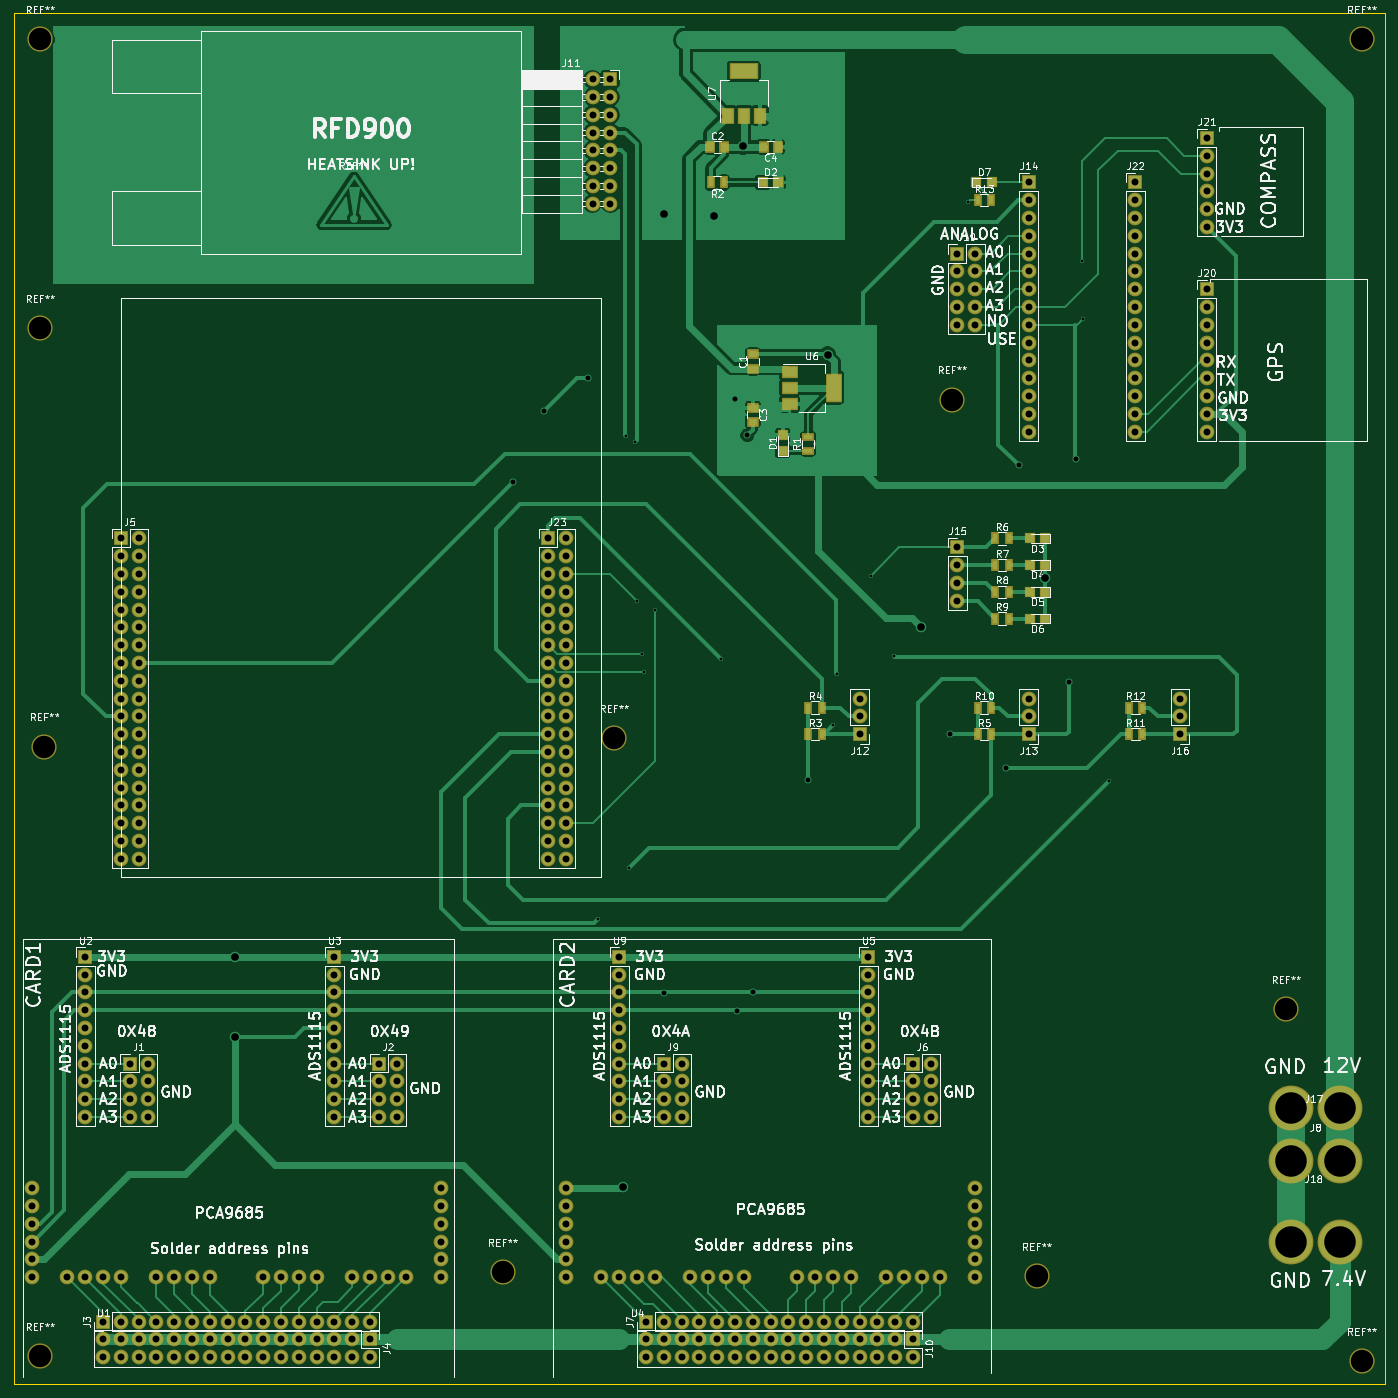
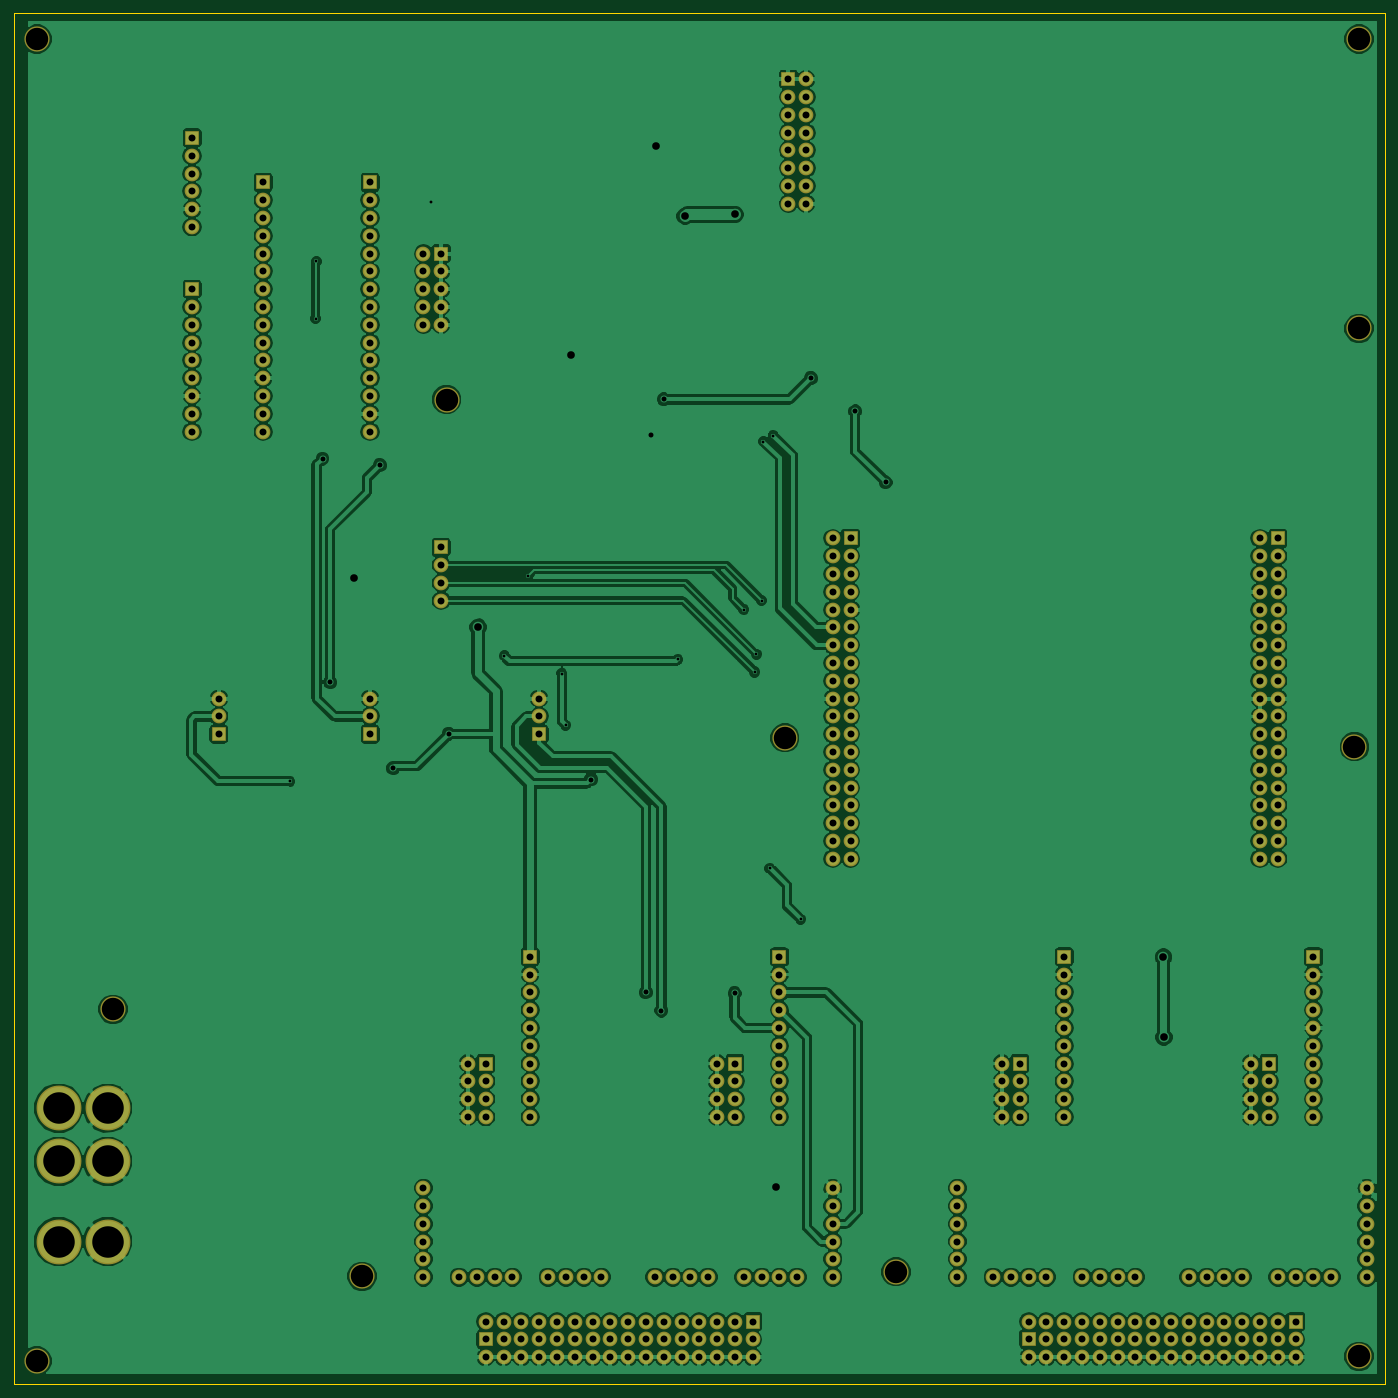
Circuit board: 9 layer files. Board 195.6 x 195.6 mm.
- bottom_copper: TheHub-B.Cu.gbl (304534 bytes)
- bottom_mask: TheHub-B.Mask.gbs (10897 bytes)
- bottom_silk: TheHub-B.SilkS.gbo (265 bytes)
- outline: TheHub-Edge.Cuts.gm1 (489 bytes)
- top_copper: TheHub-F.Cu.gtl (76656 bytes)
- top_mask: TheHub-F.Mask.gts (12643 bytes)
- top_silk: TheHub-F.SilkS.gto (137442 bytes)
- drill: TheHub-NPTH.drl (197 bytes)
- drill: TheHub.drl (6109 bytes)

=== bottom_copper: TheHub-B.Cu.gbl (304534 bytes, source omitted) ===
=== bottom_mask: TheHub-B.Mask.gbs (10897 bytes, source omitted) ===
=== bottom_silk: TheHub-B.SilkS.gbo ===
G04 #@! TF.FileFunction,Legend,Bot*
%FSLAX46Y46*%
G04 Gerber Fmt 4.6, Leading zero omitted, Abs format (unit mm)*
G04 Created by KiCad (PCBNEW 4.0.6) date 06/10/17 13:14:14*
%MOMM*%
%LPD*%
G01*
G04 APERTURE LIST*
%ADD10C,0.100000*%
G04 APERTURE END LIST*
D10*
M02*

=== outline: TheHub-Edge.Cuts.gm1 ===
G04 #@! TF.FileFunction,Profile,NP*
%FSLAX46Y46*%
G04 Gerber Fmt 4.6, Leading zero omitted, Abs format (unit mm)*
G04 Created by KiCad (PCBNEW 4.0.6) date 06/10/17 13:14:14*
%MOMM*%
%LPD*%
G01*
G04 APERTURE LIST*
%ADD10C,0.100000*%
%ADD11C,0.150000*%
G04 APERTURE END LIST*
D10*
D11*
X61722000Y-245872000D02*
X61722000Y-50292000D01*
X257302000Y-245872000D02*
X61722000Y-245872000D01*
X257302000Y-50292000D02*
X257302000Y-245872000D01*
X61722000Y-50292000D02*
X257302000Y-50292000D01*
M02*

=== top_copper: TheHub-F.Cu.gtl (76656 bytes, source omitted) ===
=== top_mask: TheHub-F.Mask.gts (12643 bytes, source omitted) ===
=== top_silk: TheHub-F.SilkS.gto (137442 bytes, source omitted) ===
=== drill: TheHub-NPTH.drl ===
M48
INCH,TZ
T1C0.126
%
G90
G05
T1
X25750Y-21250
X25750Y-37500
X25750Y-95250
X26000Y-61000
X51750Y-90500
X58000Y-60500
X77000Y-41500
X81750Y-90750
X95750Y-75750
X100000Y-21250
X100000Y-95500
T0
M30

=== drill: TheHub.drl ===
M48
INCH,TZ
T1C0.016
T2C0.028
T3C0.039
T4C0.043
T5C0.177
%
G90
G05
T1
X57115Y-70690
X58660Y-43530
X58835Y-67830
X59200Y-43860
X59300Y-52800
X59593Y-55796
X59699Y-56804
X60300Y-53300
X64005Y-56100
X70310Y-59790
X70520Y-56895
X72424Y-51384
X73755Y-55900
X77900Y-30400
X84320Y-33730
X84355Y-36955
X85805Y-62940
T2
X52330Y-46145
X54045Y-42155
X56530Y-40300
X60815Y-74846
X64790Y-41490
X64938Y-75825
X65500Y-43500
X65807Y-74802
X68883Y-62845
X76869Y-60271
X80000Y-62200
X80751Y-45180
X83541Y-57375
X83972Y-44816
T3
X25300Y-85800
X25300Y-86800
X25300Y-87800
X25300Y-88800
X25300Y-89800
X25300Y-90800
X27300Y-90800
X28300Y-72800
X28300Y-73800
X28300Y-74800
X28300Y-75800
X28300Y-76800
X28300Y-77800
X28300Y-78800
X28300Y-79800
X28300Y-80800
X28300Y-81800
X28300Y-90800
X29300Y-90800
X29300Y-93300
X29300Y-94300
X29300Y-95300
X30300Y-49300
X30300Y-50300
X30300Y-51300
X30300Y-52300
X30300Y-53300
X30300Y-54300
X30300Y-55300
X30300Y-56300
X30300Y-57300
X30300Y-58300
X30300Y-59300
X30300Y-60300
X30300Y-61300
X30300Y-62300
X30300Y-63300
X30300Y-64300
X30300Y-65300
X30300Y-66300
X30300Y-67300
X30300Y-90800
X30300Y-93300
X30300Y-94300
X30300Y-95300
X30800Y-78800
X30800Y-79800
X30800Y-80800
X30800Y-81800
X31300Y-49300
X31300Y-50300
X31300Y-51300
X31300Y-52300
X31300Y-53300
X31300Y-54300
X31300Y-55300
X31300Y-56300
X31300Y-57300
X31300Y-58300
X31300Y-59300
X31300Y-60300
X31300Y-61300
X31300Y-62300
X31300Y-63300
X31300Y-64300
X31300Y-65300
X31300Y-66300
X31300Y-67300
X31300Y-93300
X31300Y-94300
X31300Y-95300
X31800Y-78800
X31800Y-79800
X31800Y-80800
X31800Y-81800
X32300Y-90800
X32300Y-93300
X32300Y-94300
X32300Y-95300
X33300Y-90800
X33300Y-93300
X33300Y-94300
X33300Y-95300
X34300Y-90800
X34300Y-93300
X34300Y-94300
X34300Y-95300
X35300Y-90800
X35300Y-93300
X35300Y-94300
X35300Y-95300
X36300Y-93300
X36300Y-94300
X36300Y-95300
X37300Y-93300
X37300Y-94300
X37300Y-95300
X38300Y-90800
X38300Y-93300
X38300Y-94300
X38300Y-95300
X39300Y-90800
X39300Y-93300
X39300Y-94300
X39300Y-95300
X40300Y-90800
X40300Y-93300
X40300Y-94300
X40300Y-95300
X41300Y-90800
X41300Y-93300
X41300Y-94300
X41300Y-95300
X42300Y-72800
X42300Y-73800
X42300Y-74800
X42300Y-75800
X42300Y-76800
X42300Y-77800
X42300Y-78800
X42300Y-79800
X42300Y-80800
X42300Y-81800
X42300Y-93300
X42300Y-94300
X42300Y-95300
X43300Y-90800
X43300Y-93300
X43300Y-94300
X43300Y-95300
X44300Y-90800
X44300Y-93300
X44300Y-94300
X44300Y-95300
X44800Y-78800
X44800Y-79800
X44800Y-80800
X44800Y-81800
X45300Y-90800
X45800Y-78800
X45800Y-79800
X45800Y-80800
X45800Y-81800
X46300Y-90800
X48300Y-85800
X48300Y-86800
X48300Y-87800
X48300Y-88800
X48300Y-89800
X48300Y-90800
X54300Y-49300
X54300Y-50300
X54300Y-51300
X54300Y-52300
X54300Y-53300
X54300Y-54300
X54300Y-55300
X54300Y-56300
X54300Y-57300
X54300Y-58300
X54300Y-59300
X54300Y-60300
X54300Y-61300
X54300Y-62300
X54300Y-63300
X54300Y-64300
X54300Y-65300
X54300Y-66300
X54300Y-67300
X55300Y-49300
X55300Y-50300
X55300Y-51300
X55300Y-52300
X55300Y-53300
X55300Y-54300
X55300Y-55300
X55300Y-56300
X55300Y-57300
X55300Y-58300
X55300Y-59300
X55300Y-60300
X55300Y-61300
X55300Y-62300
X55300Y-63300
X55300Y-64300
X55300Y-65300
X55300Y-66300
X55300Y-67300
X55300Y-85800
X55300Y-86800
X55300Y-87800
X55300Y-88800
X55300Y-89800
X55300Y-90800
X56800Y-23500
X56800Y-24500
X56800Y-25500
X56800Y-26500
X56800Y-27500
X56800Y-28500
X56800Y-29500
X56800Y-30500
X57300Y-90800
X57800Y-23500
X57800Y-24500
X57800Y-25500
X57800Y-26500
X57800Y-27500
X57800Y-28500
X57800Y-29500
X57800Y-30500
X58300Y-72800
X58300Y-73800
X58300Y-74800
X58300Y-75800
X58300Y-76800
X58300Y-77800
X58300Y-78800
X58300Y-79800
X58300Y-80800
X58300Y-81800
X58300Y-90800
X59300Y-90800
X59800Y-93300
X59800Y-94300
X59800Y-95300
X60300Y-90800
X60800Y-78800
X60800Y-79800
X60800Y-80800
X60800Y-81800
X60800Y-93300
X60800Y-94300
X60800Y-95300
X61800Y-78800
X61800Y-79800
X61800Y-80800
X61800Y-81800
X61800Y-93300
X61800Y-94300
X61800Y-95300
X62300Y-90800
X62800Y-93300
X62800Y-94300
X62800Y-95300
X63300Y-90800
X63800Y-93300
X63800Y-94300
X63800Y-95300
X64300Y-90800
X64800Y-93300
X64800Y-94300
X64800Y-95300
X65300Y-90800
X65800Y-93300
X65800Y-94300
X65800Y-95300
X66800Y-93300
X66800Y-94300
X66800Y-95300
X67800Y-93300
X67800Y-94300
X67800Y-95300
X68300Y-90800
X68800Y-93300
X68800Y-94300
X68800Y-95300
X69300Y-90800
X69800Y-93300
X69800Y-94300
X69800Y-95300
X70300Y-90800
X70800Y-93300
X70800Y-94300
X70800Y-95300
X71300Y-90800
X71800Y-58300
X71800Y-59300
X71800Y-60300
X71800Y-93300
X71800Y-94300
X71800Y-95300
X72300Y-72800
X72300Y-73800
X72300Y-74800
X72300Y-75800
X72300Y-76800
X72300Y-77800
X72300Y-78800
X72300Y-79800
X72300Y-80800
X72300Y-81800
X72800Y-93300
X72800Y-94300
X72800Y-95300
X73300Y-90800
X73800Y-93300
X73800Y-94300
X73800Y-95300
X74300Y-90800
X74800Y-78800
X74800Y-79800
X74800Y-80800
X74800Y-81800
X74800Y-93300
X74800Y-94300
X74800Y-95300
X75300Y-90800
X75800Y-78800
X75800Y-79800
X75800Y-80800
X75800Y-81800
X76300Y-90800
X77300Y-33300
X77300Y-34300
X77300Y-35300
X77300Y-36300
X77300Y-37300
X77300Y-49800
X77300Y-50800
X77300Y-51800
X77300Y-52800
X78300Y-33300
X78300Y-34300
X78300Y-35300
X78300Y-36300
X78300Y-37300
X78300Y-85800
X78300Y-86800
X78300Y-87800
X78300Y-88800
X78300Y-89800
X78300Y-90800
X81300Y-29300
X81300Y-30300
X81300Y-31300
X81300Y-32300
X81300Y-33300
X81300Y-34300
X81300Y-35300
X81300Y-36300
X81300Y-37300
X81300Y-38300
X81300Y-39300
X81300Y-40300
X81300Y-41300
X81300Y-42300
X81300Y-43300
X81300Y-58300
X81300Y-59300
X81300Y-60300
X87300Y-29300
X87300Y-30300
X87300Y-31300
X87300Y-32300
X87300Y-33300
X87300Y-34300
X87300Y-35300
X87300Y-36300
X87300Y-37300
X87300Y-38300
X87300Y-39300
X87300Y-40300
X87300Y-41300
X87300Y-42300
X87300Y-43300
X89800Y-58300
X89800Y-59300
X89800Y-60300
X91300Y-26800
X91300Y-27800
X91300Y-28800
X91300Y-29800
X91300Y-30800
X91300Y-31800
X91300Y-35300
X91300Y-36300
X91300Y-37300
X91300Y-38300
X91300Y-39300
X91300Y-40300
X91300Y-41300
X91300Y-42300
X91300Y-43300
T4
X36703Y-77310
X36725Y-72822
X58500Y-85750
X60800Y-31100
X63600Y-31200
X65250Y-27250
X70000Y-39000
X75230Y-54287
X82200Y-51500
T5
X96044Y-81300
X96044Y-84300
X96044Y-88800
X98800Y-81300
X98800Y-84300
X98800Y-88800
T0
M30
